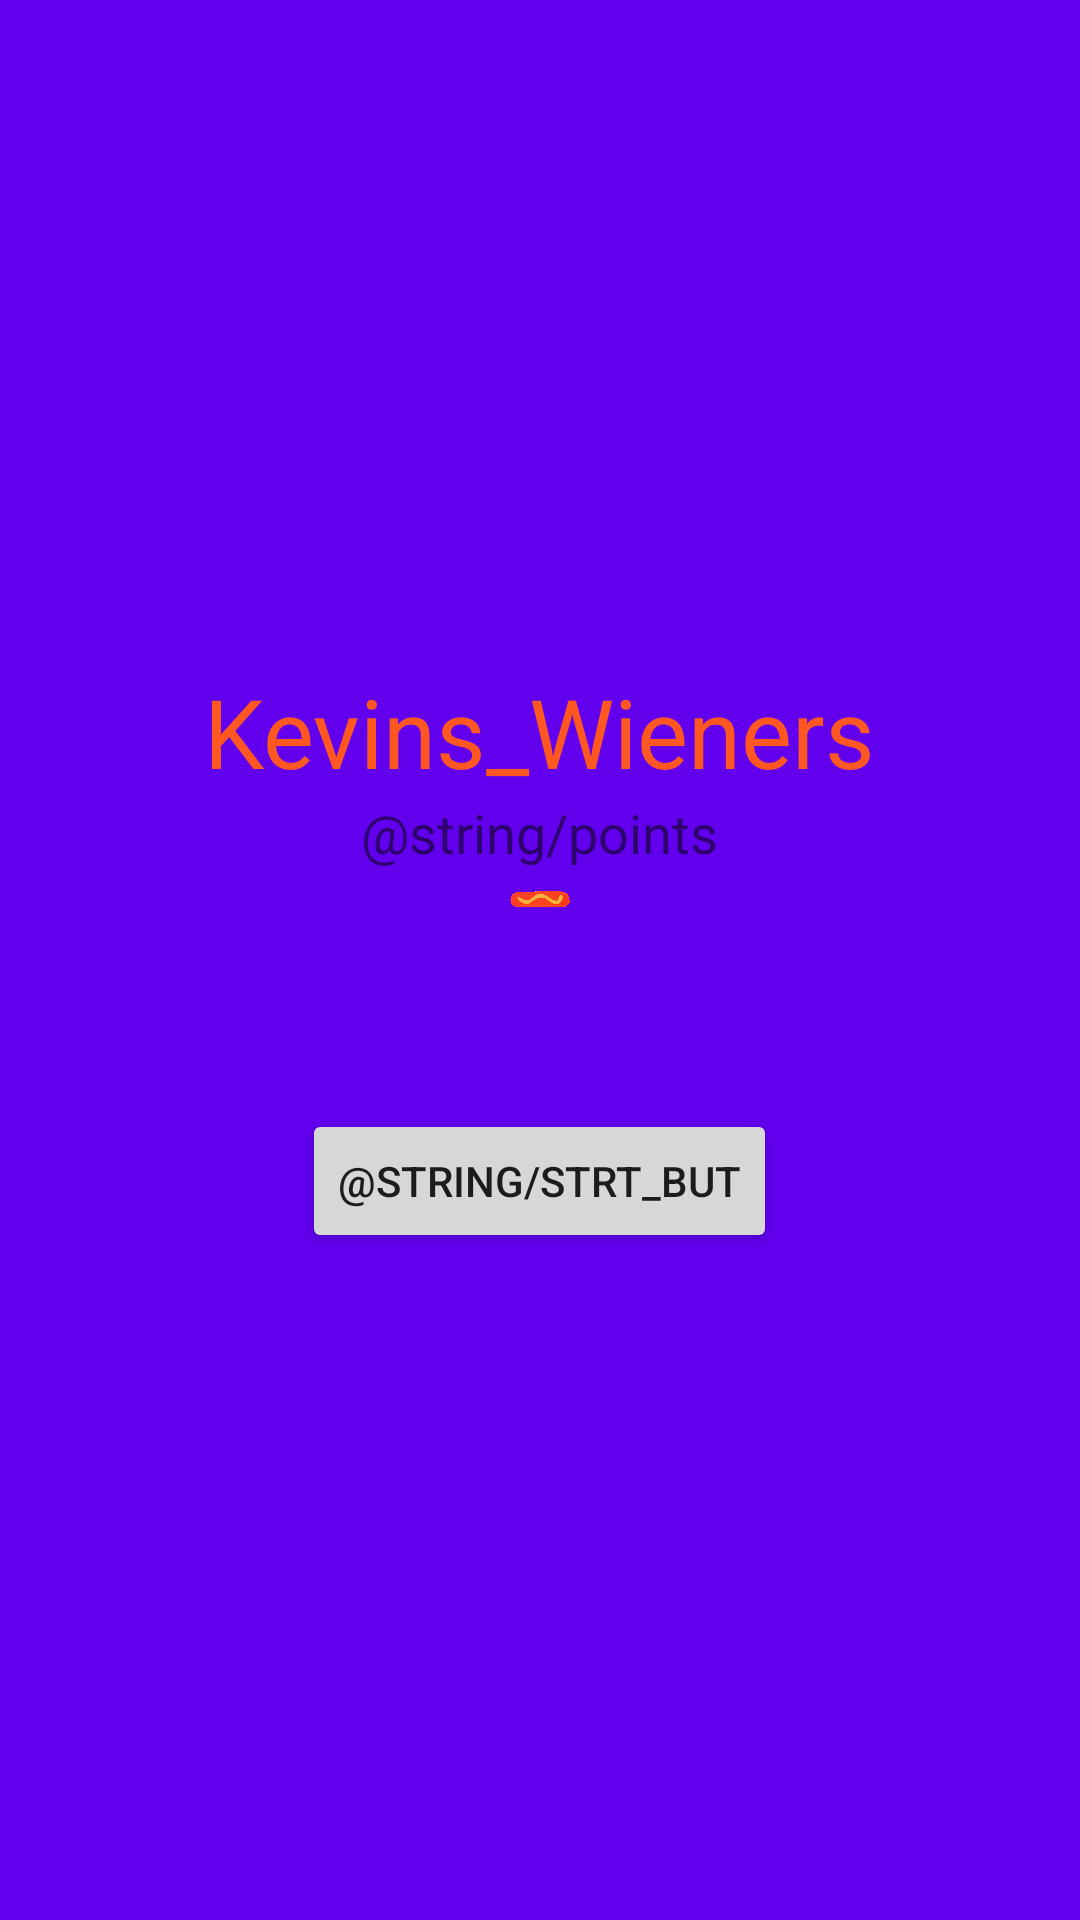

Here is an Android app screen rendered from its layout file. Give the layout XML and the strings, colors and styles it references.
<!-- AndroidManifest.xml: application theme SplashTheme -->
<!-- res/layout/activity_start.xml -->
<?xml version="1.0" encoding="utf-8"?>
<LinearLayout xmlns:android="http://schemas.android.com/apk/res/android"
    xmlns:tools="http://schemas.android.com/tools"
    android:layout_width="match_parent"
    android:layout_height="match_parent"
    android:orientation="vertical"
    android:visibility="visible"
    tools:context=".start"
    android:gravity="center">

    <TextView
        android:layout_width="wrap_content"
        android:layout_height="wrap_content"
        android:text="@string/app_name"
        android:textColor="#FF5722"
        android:textSize="32sp" />

    <TextView
        android:layout_width="wrap_content"
        android:layout_height="wrap_content"
        android:paddingLeft="10dp"
        android:paddingRight="10dp"
        android:text="@string/points"
        android:textSize="18sp" />

    <ImageView
        android:layout_width="20dp"
        android:layout_height="20dp"
        android:contentDescription="@string/wiener"
        android:src="@drawable/wiener" />


    <Button
        android:layout_width="wrap_content"
        android:layout_height="wrap_content"
        android:layout_marginTop="60dp"
        android:onClick="startGame"
        android:text="@string/strt_but" />


</LinearLayout>
<!-- resources referenced by this layout -->
<resources>
  <!-- drawable wiener: png bitmap (drawable, 494334 bytes) -->
  <string name="app_name">Kevins_Wieners</string>
  <string name="wiener">wiener</string>
  <style name="SplashTheme" parent="AppTheme">
          <item name="android:windowBackground">@drawable/splashable</item>
      </style>
  <style name="AppTheme" parent="Theme.AppCompat.Light.DarkActionBar">
          
          <item name="colorPrimary">@color/colorPrimary</item>
          <item name="colorPrimaryDark">@color/colorPrimaryDark</item>
          <item name="colorAccent">@color/colorAccent</item>
      </style>
  <!-- drawable splashable (drawable) -->
  <?xml version="1.0" encoding="utf-8"?>
  <selector xmlns:android="http://schemas.android.com/apk/res/android">
      <item android:drawable="@color/colorPrimary">
          <item>
              <bitmap
                  android:gravity="center"
                  android:src="@drawable/icon"/>
          </item>
      </item>
  
  
  </selector>
  <!-- drawable icon: png bitmap (drawable, 317591 bytes) -->
  <!-- not gathered from this repository: default colours our renderer supplied (Android Studio template values) -->
  <color name="colorPrimary">#FF6200EE</color>
  <color name="colorPrimaryDark">#FF3700B3</color>
  <color name="colorAccent">#FF03DAC5</color>
</resources>
